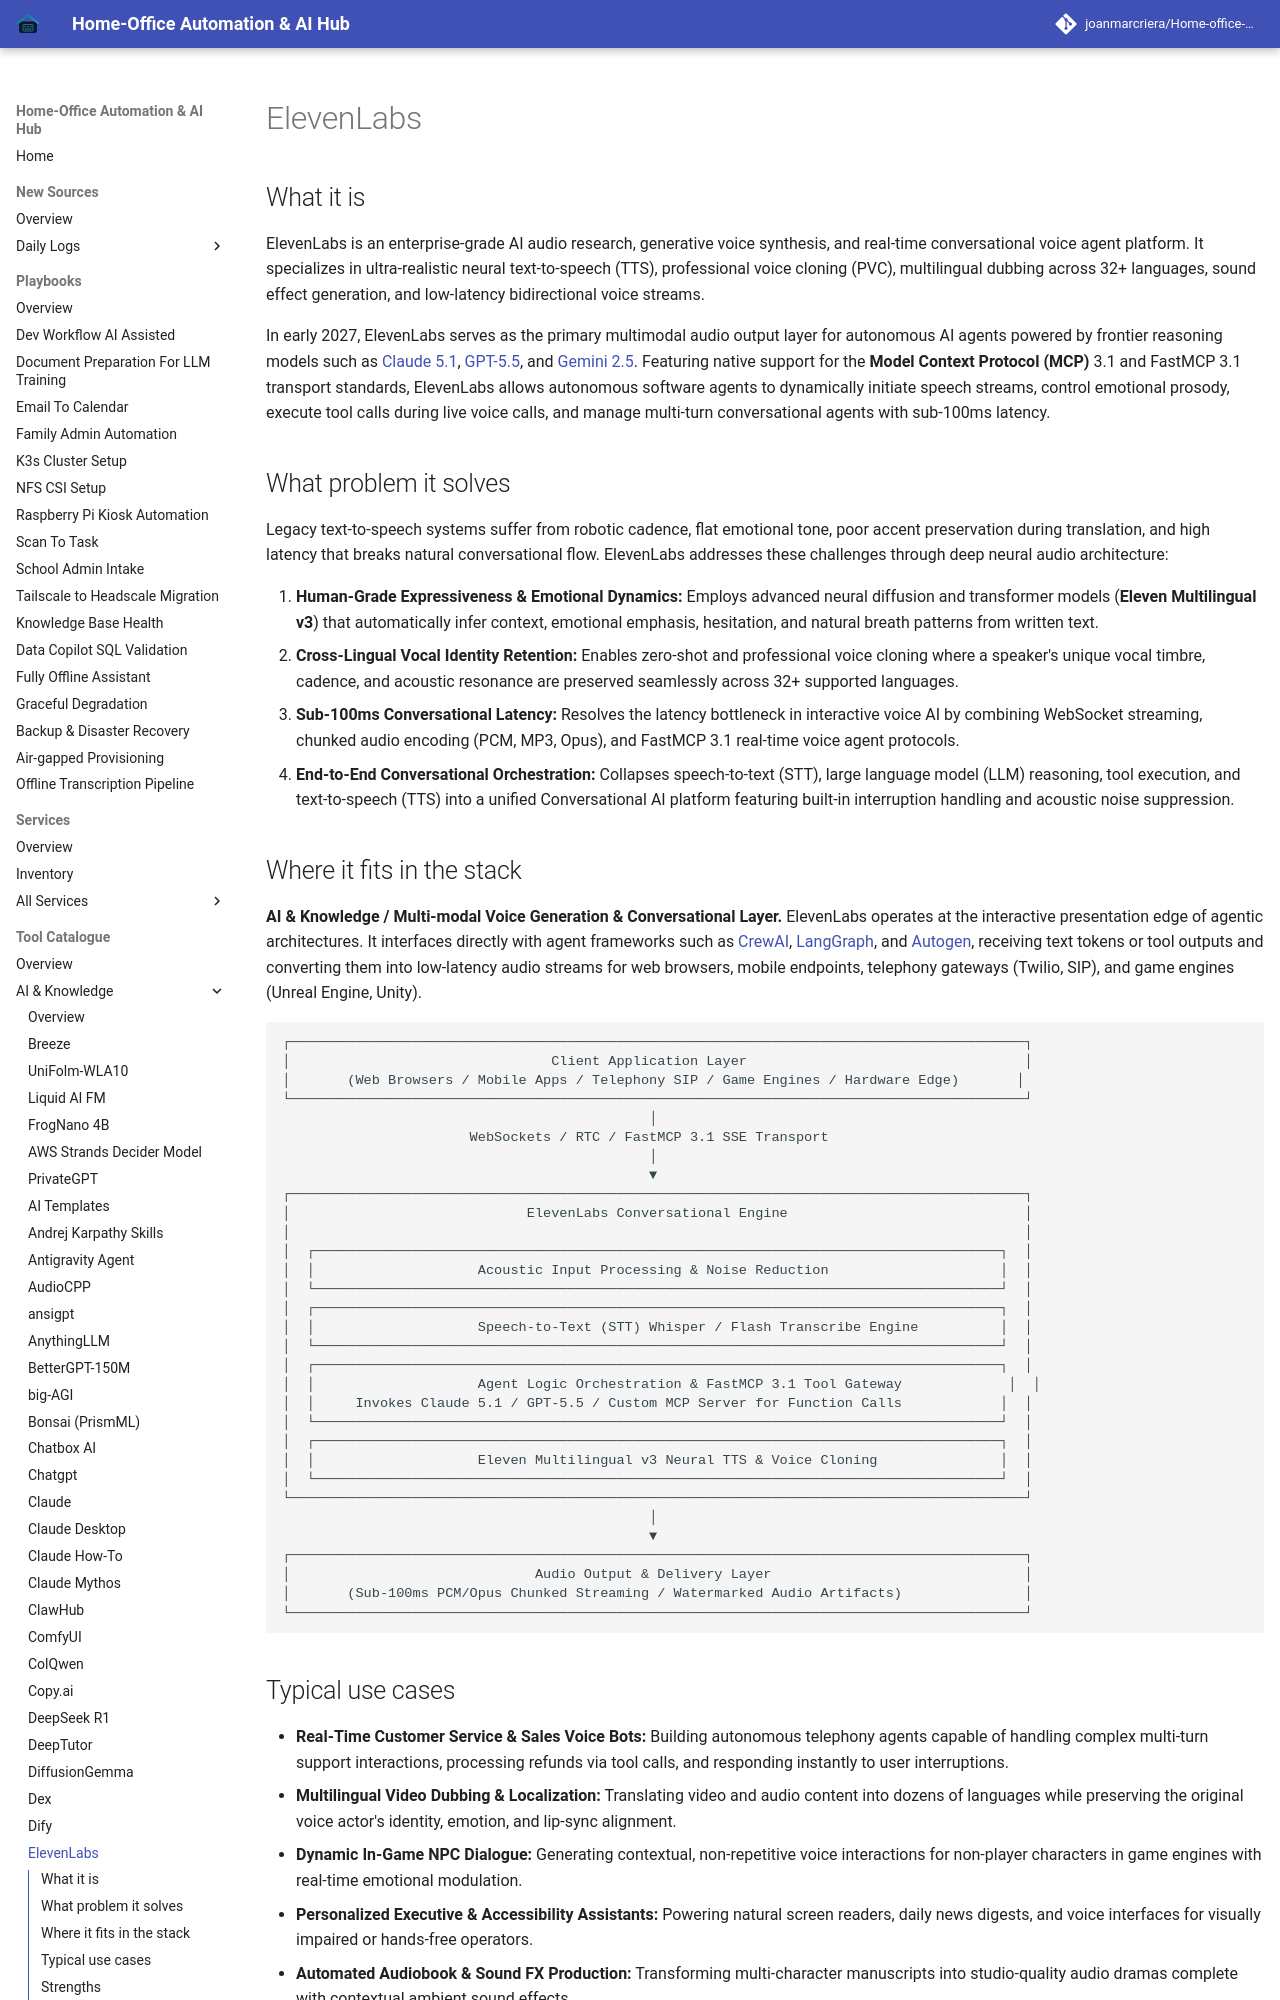

repository: joanmarcriera/Home-office-automations · page: tools/ai_knowledge/elevenlabs/index.html · generator: mkdocs

# ElevenLabs

## What it is
ElevenLabs is an enterprise-grade AI audio research, generative voice synthesis, and real-time conversational voice agent platform. It specializes in ultra-realistic neural text-to-speech (TTS), professional voice cloning (PVC), multilingual dubbing across 32+ languages, sound effect generation, and low-latency bidirectional voice streams.

In early 2027, ElevenLabs serves as the primary multimodal audio output layer for autonomous AI agents powered by frontier reasoning models such as [Claude 5.1](../providers/anthropic.md), [GPT-5.5](openai.md), and [Gemini 2.5](gemini.md). Featuring native support for the **Model Context Protocol (MCP)** 3.1 and FastMCP 3.1 transport standards, ElevenLabs allows autonomous software agents to dynamically initiate speech streams, control emotional prosody, execute tool calls during live voice calls, and manage multi-turn conversational agents with sub-100ms latency.

## What problem it solves
Legacy text-to-speech systems suffer from robotic cadence, flat emotional tone, poor accent preservation during translation, and high latency that breaks natural conversational flow. ElevenLabs addresses these challenges through deep neural audio architecture:

1. **Human-Grade Expressiveness & Emotional Dynamics:** Employs advanced neural diffusion and transformer models (**Eleven Multilingual v3**) that automatically infer context, emotional emphasis, hesitation, and natural breath patterns from written text.
2. **Cross-Lingual Vocal Identity Retention:** Enables zero-shot and professional voice cloning where a speaker's unique vocal timbre, cadence, and acoustic resonance are preserved seamlessly across 32+ supported languages.
3. **Sub-100ms Conversational Latency:** Resolves the latency bottleneck in interactive voice AI by combining WebSocket streaming, chunked audio encoding (PCM, MP3, Opus), and FastMCP 3.1 real-time voice agent protocols.
4. **End-to-End Conversational Orchestration:** Collapses speech-to-text (STT), large language model (LLM) reasoning, tool execution, and text-to-speech (TTS) into a unified Conversational AI platform featuring built-in interruption handling and acoustic noise suppression.
